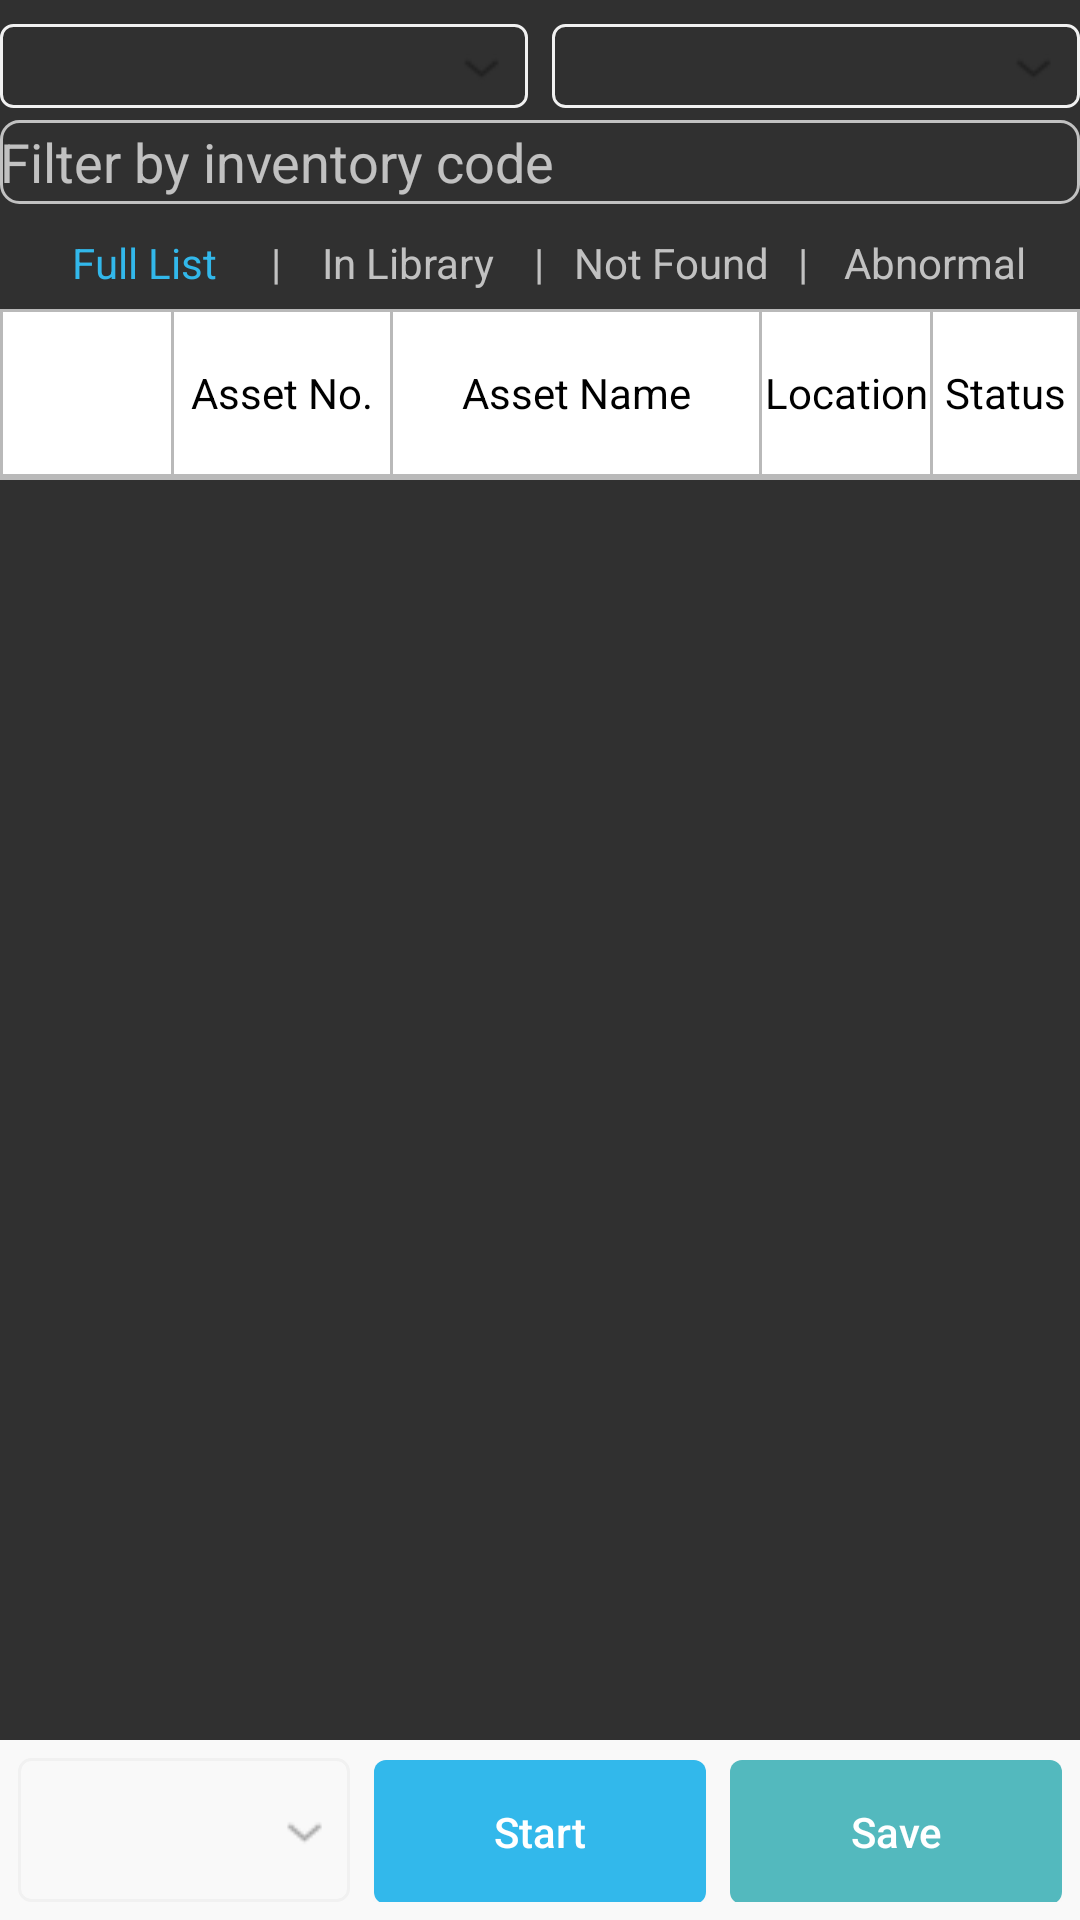

Android layout source for this screen:
<!-- AndroidManifest.xml: application theme AppTheme -->
<!-- res/layout/fragment_main.xml -->
<?xml version="1.0" encoding="utf-8"?>
<LinearLayout xmlns:n1="http://schemas.android.com/apk/res/android"
    n1:layout_width="fill_parent"
    n1:layout_height="fill_parent"
    n1:orientation="vertical">

    <LinearLayout
        n1:layout_width="fill_parent"
        n1:layout_height="wrap_content"
        n1:layout_marginBottom="4.0dip"
        n1:layout_marginTop="8.0dip"
        n1:orientation="horizontal">

        <Button
            n1:id="@+id/select_category"
            n1:layout_width="0.0dip"
            n1:layout_height="28.0dip"
            n1:layout_marginRight="4.0dip"
            n1:layout_weight="1.0"
            n1:background="@drawable/expender"
            n1:tag="2"
            n1:textAllCaps="false"
            n1:textColor="#ff000000" />

        <Button
            n1:id="@+id/select_location"
            n1:layout_width="0.0dip"
            n1:layout_height="28.0dip"
            n1:layout_marginLeft="4.0dip"
            n1:layout_weight="1.0"
            n1:background="@drawable/expender"
            n1:tag="3"
            n1:textAllCaps="false"
            n1:textColor="#ff000000" />
    </LinearLayout>

    <View
        n1:layout_width="0.0dip"
        n1:layout_height="0.0dip"
        n1:focusable="true"
        n1:focusableInTouchMode="true" />

    <EditText
        n1:id="@+id/input_filter"
        n1:layout_width="fill_parent"
        n1:layout_height="28.0dip"
        n1:layout_marginBottom="4.0dip"
        n1:background="@drawable/selecter_border"
        n1:hint="Filter by inventory code"
        n1:textColor="#ff000000" />

    <LinearLayout
        n1:layout_width="fill_parent"
        n1:layout_height="wrap_content"
        n1:orientation="horizontal"
        n1:padding="6.0dip">

        <TextView
            n1:id="@+id/full"
            n1:layout_width="0.0dip"
            n1:layout_height="wrap_content"
            n1:layout_weight="1.0"
            n1:focusable="true"
            n1:gravity="center"
            n1:text="Full List"
            n1:textColor="@color/theme_btn" />

        <TextView
            n1:layout_width="wrap_content"
            n1:layout_height="wrap_content"
            n1:text="|"
            n1:textColor="@color/v2_low_gray" />

        <TextView
            n1:id="@+id/inlib"
            n1:layout_width="0.0dip"
            n1:layout_height="wrap_content"
            n1:layout_weight="1.0"
            n1:focusable="true"
            n1:gravity="center"
            n1:text="In Library"
            n1:textColor="@color/v2_low_gray" />

        <TextView
            n1:layout_width="wrap_content"
            n1:layout_height="wrap_content"
            n1:text="|"
            n1:textColor="@color/v2_low_gray" />

        <TextView
            n1:id="@+id/nofound"
            n1:layout_width="0.0dip"
            n1:layout_height="wrap_content"
            n1:layout_weight="1.0"
            n1:focusable="true"
            n1:gravity="center"
            n1:text="Not Found"
            n1:textColor="@color/v2_low_gray" />

        <TextView
            n1:layout_width="wrap_content"
            n1:layout_height="wrap_content"
            n1:text="|"
            n1:textColor="@color/v2_low_gray" />

        <TextView
            n1:id="@+id/abnormal"
            n1:layout_width="0.0dip"
            n1:layout_height="wrap_content"
            n1:layout_weight="1.0"
            n1:focusable="true"
            n1:gravity="center"
            n1:text="Abnormal"
            n1:textColor="@color/v2_low_gray" />
    </LinearLayout>

    <include layout="@layout/main_item_title" />

    <RelativeLayout
        n1:layout_width="fill_parent"
        n1:layout_height="0.0dip"
        n1:layout_weight="1.0">

        <ListView
            n1:id="@+id/list"
            n1:layout_width="fill_parent"
            n1:layout_height="wrap_content"
            n1:background="@color/gray"
            n1:divider="@color/gray"
            n1:dividerHeight="1.0dip"
            n1:paddingBottom="1.0dip"
            n1:paddingLeft="1.0dip"
            n1:paddingRight="1.0dip" />

        <LinearLayout
            n1:id="@+id/waiting_scan"
            n1:layout_width="128.0dip"
            n1:layout_height="56.0dip"
            n1:layout_centerInParent="true"
            n1:background="#ffaaaaaa"
            n1:gravity="center"
            n1:orientation="horizontal"
            n1:visibility="gone">

            <ProgressBar
                n1:layout_width="wrap_content"
                n1:layout_height="wrap_content" />

            <TextView
                n1:layout_width="wrap_content"
                n1:layout_height="wrap_content"
                n1:text="Scanning" />
        </LinearLayout>
    </RelativeLayout>

    <LinearLayout
        n1:layout_width="fill_parent"
        n1:layout_height="wrap_content"
        n1:background="#fff9f9f9"
        n1:orientation="horizontal"
        n1:padding="6.0dip">

        <Button
            n1:id="@+id/select_order"
            n1:layout_width="0.0dip"
            n1:layout_height="wrap_content"
            n1:layout_weight="1.0"
            n1:background="@drawable/expender"
            n1:tag="1"
            n1:textAllCaps="false"
            n1:textColor="#ff000000" />

        <Button
            n1:id="@+id/start"
            n1:layout_width="0.0dip"
            n1:layout_height="wrap_content"
            n1:layout_marginLeft="8.0dip"
            n1:layout_marginRight="8.0dip"
            n1:layout_weight="1.0"
            n1:background="@drawable/blue_btn_selestor"
            n1:text="Start"
            n1:textAllCaps="false" />

        <Button
            n1:id="@+id/save"
            n1:layout_width="0.0dip"
            n1:layout_height="wrap_content"
            n1:layout_weight="1.0"
            n1:background="@drawable/low_green_btn_selestor"
            n1:paddingLeft="4.0dip"
            n1:paddingRight="4.0dip"
            n1:text="Save"
            n1:textAllCaps="false" />
    </LinearLayout>
</LinearLayout>
<!-- res/layout/main_item_title.xml (included above) -->
<?xml version="1.0" encoding="utf-8"?>
<LinearLayout xmlns:n1="http://schemas.android.com/apk/res/android"
    n1:layout_width="fill_parent"
    n1:layout_height="56.0dip"
    n1:background="@color/gray"
    n1:gravity="center_vertical"
    n1:orientation="horizontal"
    n1:padding="1.0dip">

    <TextView
        n1:layout_width="56.0dip"
        n1:layout_height="fill_parent"
        n1:layout_marginRight="1.0dip"
        n1:background="#ffffffff"
        n1:gravity="center_vertical" />

    <TextView
        n1:id="@+id/title_code"
        n1:layout_width="72.0dip"
        n1:layout_height="fill_parent"
        n1:layout_marginRight="1.0dip"
        n1:background="#ffffffff"
        n1:gravity="center"
        n1:text="Asset No."
        n1:textColor="#ff000000" />

    <TextView
        n1:id="@+id/title_name"
        n1:layout_width="0.0dip"
        n1:layout_height="fill_parent"
        n1:layout_marginRight="1.0dip"
        n1:layout_weight="1.0"
        n1:background="#ffffffff"
        n1:gravity="center"
        n1:lines="2"
        n1:text="Asset Name"
        n1:textColor="#ff000000" />

    <TextView
        n1:id="@+id/title_location"
        n1:layout_width="56.0dip"
        n1:layout_height="fill_parent"
        n1:background="#ffffffff"
        n1:gravity="center"
        n1:text="Location"
        n1:textColor="#ff000000" />

    <TextView
        n1:id="@+id/title_status"
        n1:layout_width="48.0dip"
        n1:layout_height="fill_parent"
        n1:layout_marginLeft="1.0dip"
        n1:background="#ffffffff"
        n1:gravity="center"
        n1:text="Status"
        n1:textColor="#ff000000" />
</LinearLayout>
<!-- resources referenced by this layout -->
<resources>
  <color name="gray">#ffb9b9b9</color>
  <color name="theme_btn">#ff32b8eb</color>
  <color name="v2_low_gray">#ffc1c1c1</color>
  <!-- drawable blue_btn_selestor (drawable) -->
  <?xml version="1.0" encoding="utf-8"?>
  <selector>
      <item n1:state_pressed="true"
        xmlns:n1="http://schemas.android.com/apk/res/android">
          <shape>
              <solid n1:color="@color/theme_click_light" />
              <corners n1:radius="4.0dip" />
              <padding n1:left="1.0dip" n1:top="1.0dip" n1:right="1.0dip" n1:bottom="1.0dip" />
          </shape>
      </item>
      <item n2:state_enabled="true"
        xmlns:n2="http://schemas.android.com/apk/res/android">
          <shape>
              <solid n2:color="@color/theme_btn" />
              <corners n2:radius="4.0dip" />
              <padding n2:left="1.0dip" n2:top="1.0dip" n2:right="1.0dip" n2:bottom="1.0dip" />
          </shape>
      </item>
  </selector>
  <!-- drawable expender (drawable) -->
  <?xml version="1.0" encoding="utf-8"?>
  <layer-list>
      <item>
          <shape>
              <stroke n1:width="1.0dip" n1:color="@color/result_minor_text"
                xmlns:n1="http://schemas.android.com/apk/res/android" />
              <corners n2:radius="4.0dip"
                xmlns:n2="http://schemas.android.com/apk/res/android" />
              <solid n3:color="#00000000"
                xmlns:n3="http://schemas.android.com/apk/res/android" />
          </shape>
      </item>
      <item n4:drawable="@drawable/expander"
        xmlns:n4="http://schemas.android.com/apk/res/android" />
  </layer-list>
  <!-- drawable selecter_border (drawable) -->
  <?xml version="1.0" encoding="utf-8"?>
  <selector>
  <item xmlns:n1="http://schemas.android.com/apk/res/android" n1:drawable="@drawable/box_blue_border" n1:state_focused="true" />
  <item xmlns:n2="http://schemas.android.com/apk/res/android" n2:drawable="@drawable/box_blue_border" n2:state_pressed="true" />
  <item xmlns:n3="http://schemas.android.com/apk/res/android" n3:drawable="@drawable/box_gray_border" n3:state_enabled="true" />
  </selector>
  <style name="AppTheme" parent="@style/Theme.AppCompat.NoActionBar">
          <item name="colorAccent">@color/theme_color</item>
          <item name="colorPrimary">@color/theme_bg</item>
          <item name="colorPrimaryDark">@color/theme_bg</item>
      </style>
  <color name="theme_click_light">#ff0099cc</color>
  <color name="result_minor_text">#fff1f1f1</color>
  <color name="low_green_press">#ff43a9ae</color>
  <color name="low_green">#ff53b9be</color>
  <!-- drawable box_blue_border (drawable) -->
  <?xml version="1.0" encoding="utf-8"?>
  <shape>
      <solid n1:color="#00ffffff"
        xmlns:n1="http://schemas.android.com/apk/res/android" />
      <stroke n2:width="1.0dip" n2:color="@color/theme_btn"
        xmlns:n2="http://schemas.android.com/apk/res/android" />
      <corners n3:radius="6.0dip"
        xmlns:n3="http://schemas.android.com/apk/res/android" />
  </shape>
  <!-- drawable box_gray_border (drawable) -->
  <?xml version="1.0" encoding="utf-8"?>
  <shape>
      <solid n1:color="#00ffffff"
        xmlns:n1="http://schemas.android.com/apk/res/android" />
      <stroke n2:width="1.0dip" n2:color="@color/v2_low_gray"
        xmlns:n2="http://schemas.android.com/apk/res/android" />
      <corners n3:radius="6.0dip"
        xmlns:n3="http://schemas.android.com/apk/res/android" />
  </shape>
  <color name="theme_color">#ff32b8eb</color>
  <color name="theme_bg">#ff33607f</color>
</resources>
